2-way image classification set "data" from GitHub (Sammy199710/TFM_PROYECTO_UNIR_2024); label vocabulary: healthy, infected.

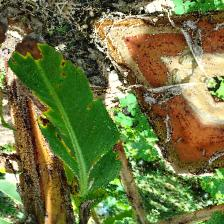
Label: infected

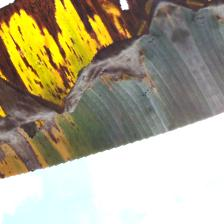
Label: infected

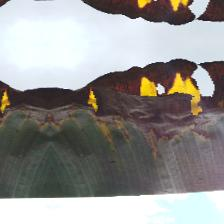
Label: infected

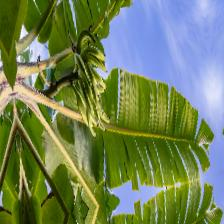
Label: healthy

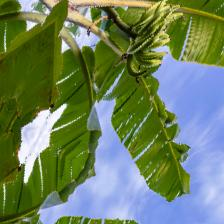
Label: healthy

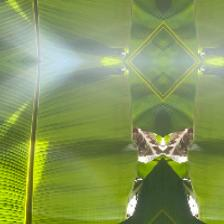
Label: healthy
